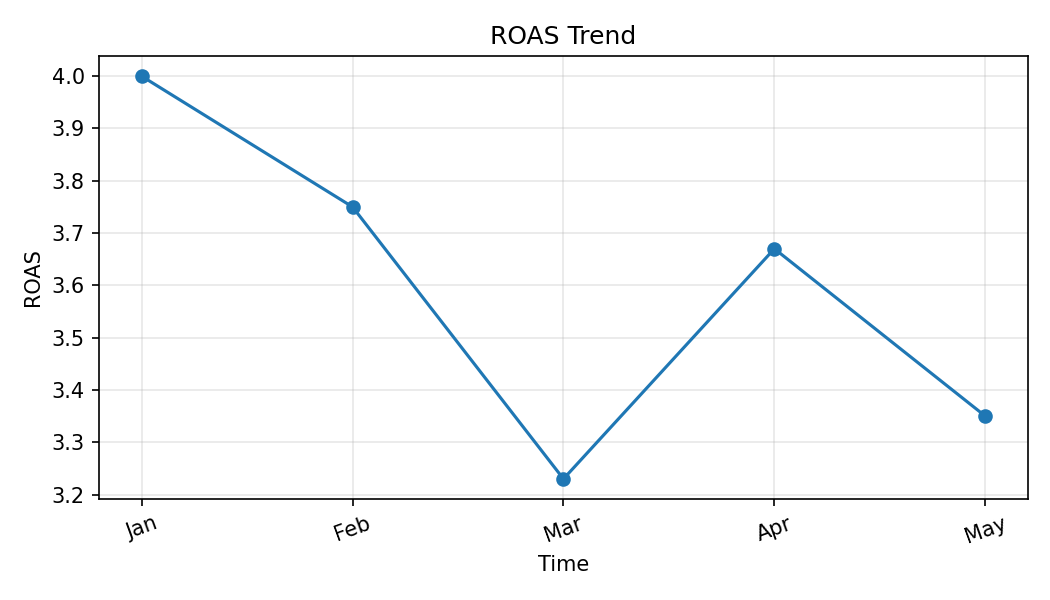

The file beside this chart, header and first rows:
Month, ROAS
Jan, 4.0
Feb, 3.75
Mar, 3.23
Apr, 3.67
May, 3.35
